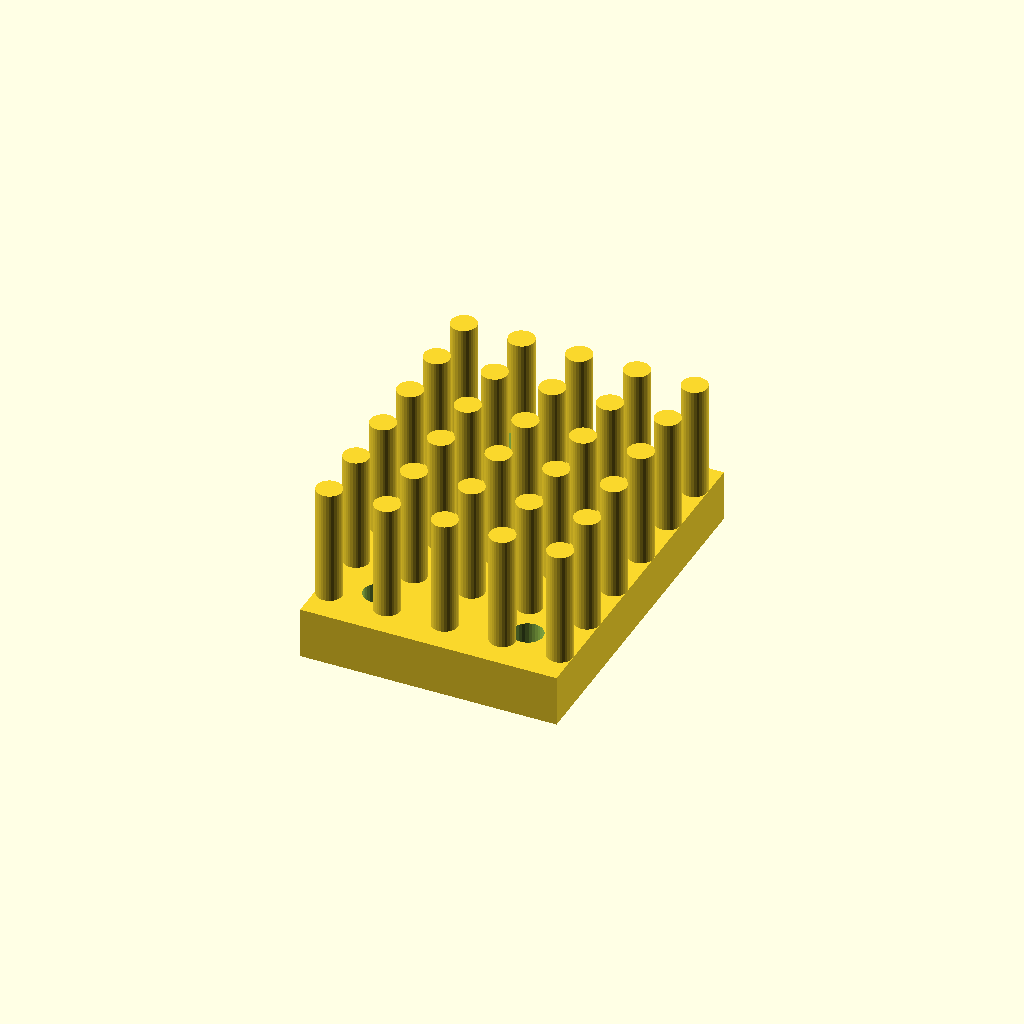
Cell 1 — every parameter at its default value.
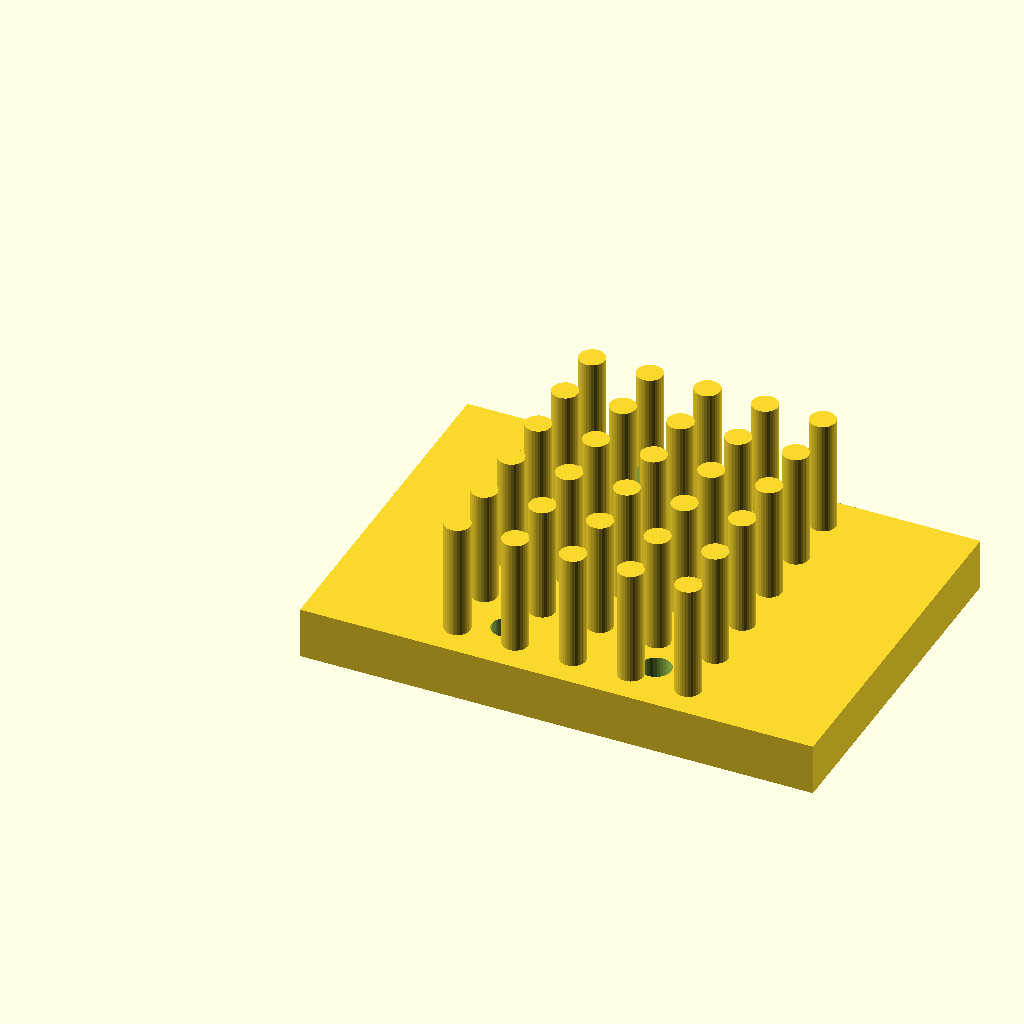
Cell 2 — base_w set to 80, the other parameters unchanged.
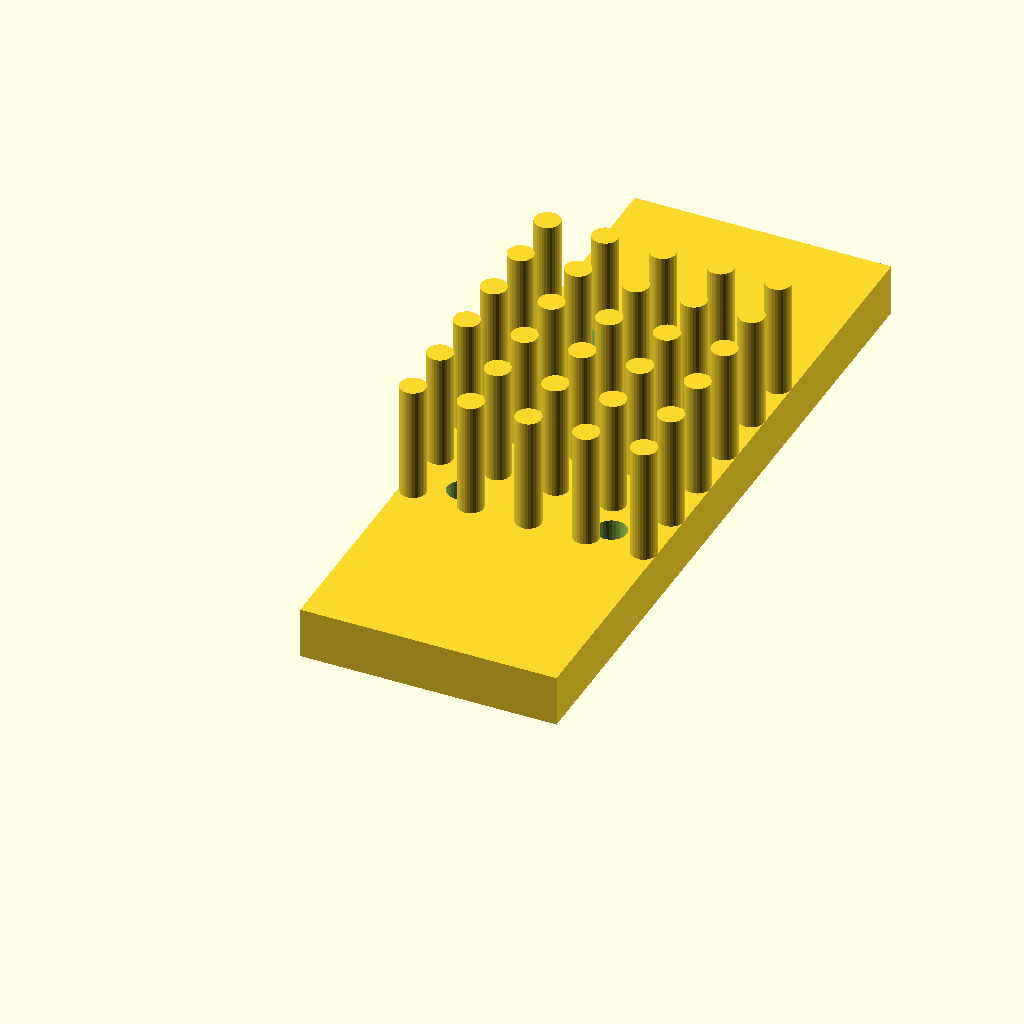
Cell 3: base_d = 112 (everything else at default).
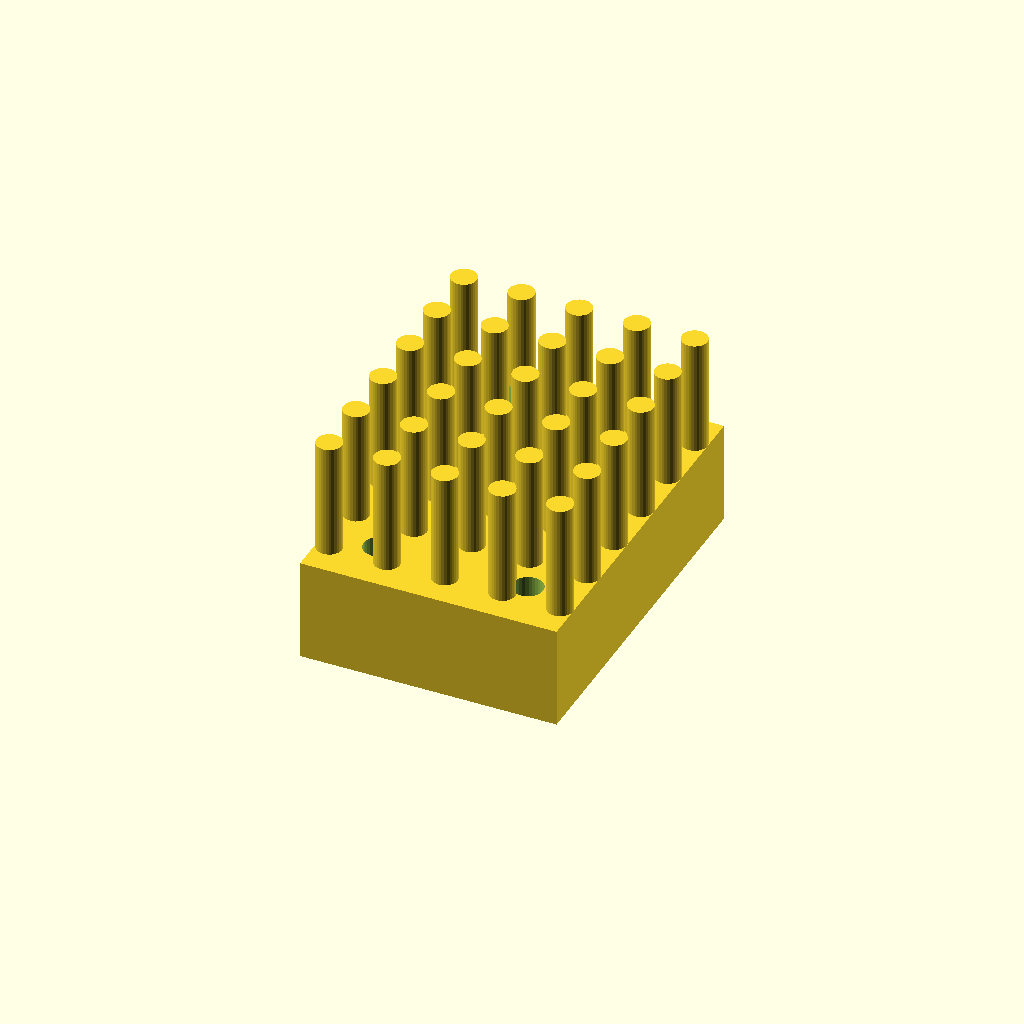
Cell 4 — base_t set to 16, the other parameters unchanged.
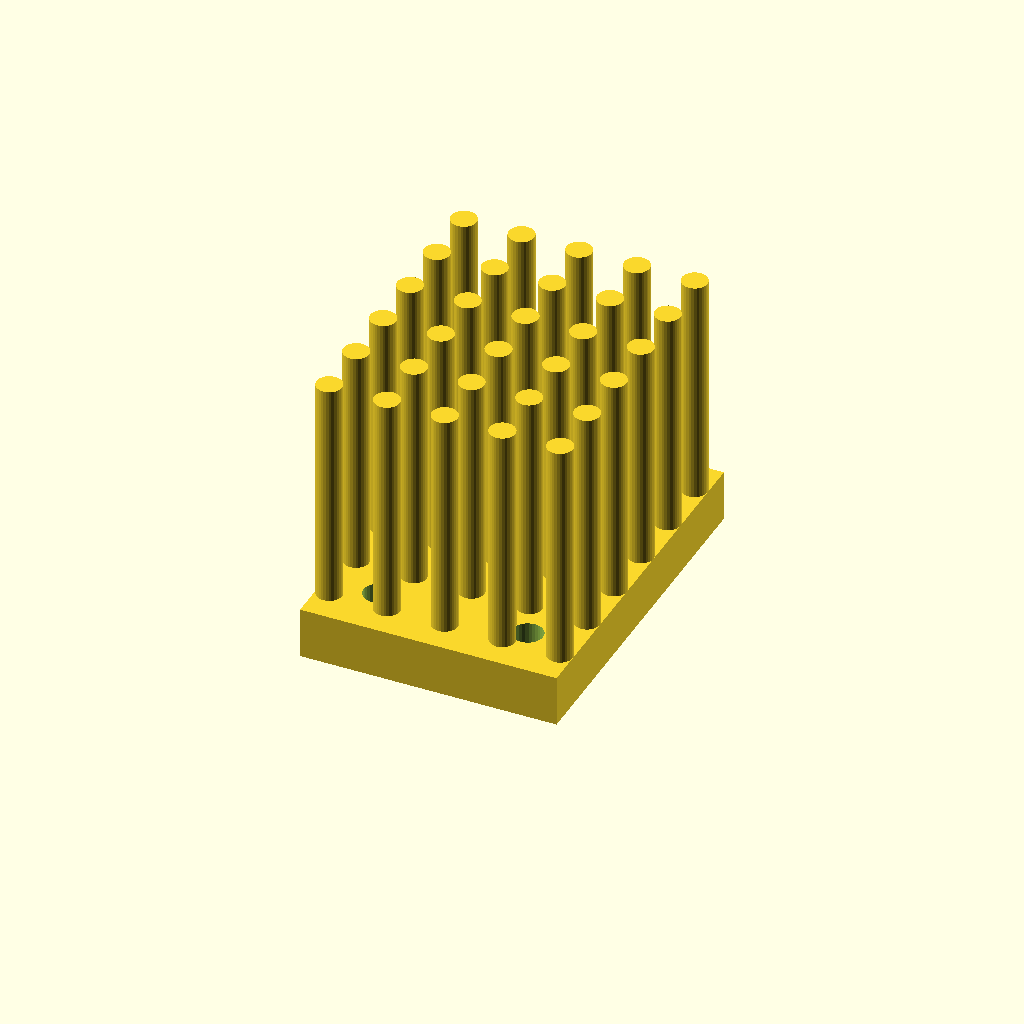
Cell 5: the same model with fin_h = 36.
All cells are drawn from one camera (rotation 55°, 0°, 25°, orthographic, colour scheme Cornfield), so only the parameter changes between them.
OpenSCAD source file optional_data/data/gen3/heatsinks/part_0054.scad:
$fn = 32;

// ----------------------------------------------------------------------
// Finned heat sink: 40 x 56 mm base, 18 mm fins
// ----------------------------------------------------------------------

// --- parameters (mm) ---
base_w = 40;              // base width
base_d = 56;              // base depth
base_t = 8;               // base thickness
fin_h = 18;               // fin height above the base
holes_d = 4.76;           // fixing holes
hole_x = 11.62;           // hole offset in x
hole_y = 19.62;           // hole offset in y
pin_d = 4;                // pin diameter
pin_pitch = 9;            // pin pitch
pin_nx = 5;               // pins along x
pin_ny = 6;               // pins along y

difference() {
  union() {
    cube([base_w, base_d, base_t]);
    for (ix = [0 : pin_nx - 1]) {
      for (iy = [0 : pin_ny - 1]) {
        translate([(base_w - (pin_nx - 1) * pin_pitch) / 2 + ix * pin_pitch, (base_d - (pin_ny - 1) * pin_pitch) / 2 + iy * pin_pitch, base_t - 0.5]) cylinder(h = fin_h + 0.5, d = pin_d);
      }
    }
  }
  /* fixing holes through the base, 2.5 mm clear on both sides */
  for (hx = [-11.62, 11.62]) {
    for (hy = [-19.62, 19.62]) {
      translate([base_w / 2 + hx, base_d / 2 + hy, -2.5]) cylinder(h = base_t + 5, d = holes_d);
    }
  }
}
Customizer parameters (derived from the source; name, type, default, range or options):
base_w: number, default 40
base_d: number, default 56
base_t: number, default 8
fin_h: number, default 18
holes_d: number, default 4.76
hole_x: number, default 11.62
hole_y: number, default 19.62
pin_d: number, default 4
pin_pitch: number, default 9
pin_nx: number, default 5
pin_ny: number, default 6
